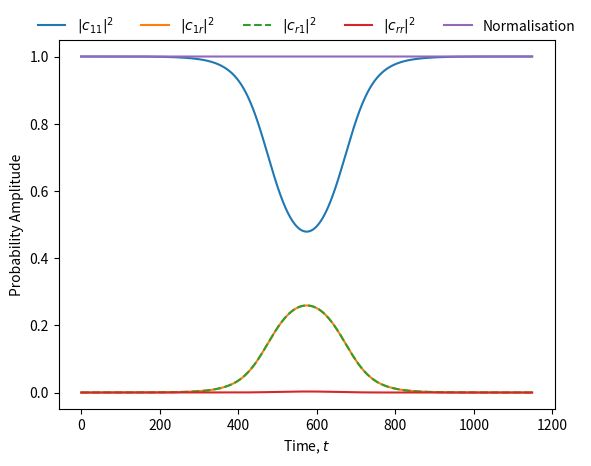

This chart was generated by the following Python code:
import numpy as np
import matplotlib.pyplot as plt
from scipy.integrate import solve_ivp
from functools import partial


def f(laser_func, detuning_func_1, detuning_func_2, V, time, state):
    laser_freq = laser_func(time)
    detuning_1 = detuning_func_1(time)
    detuning_2 = detuning_func_2(time)
    return [
        -1j * (laser_freq * (state[1] + state[2])),
        -1j * (detuning_2 * state[1] + laser_freq * (state[3] + state[0])),
        -1j * (detuning_1 * state[2] + laser_freq * (state[3] + state[0])),
        -1j * ((detuning_1 + detuning_2 + V) *
               state[3] + laser_freq * (state[1] + state[2]))
    ]


def default_laser_func(t):
    return 1
def default_detuning(t):
    return 0.5

def func_make(w,default):
    if w is None:
        func = default
    elif type(w) in (float, int, complex):
        def func(t): return w
    else:
        func = w
    return func


def solve_with(*, laser=None, detuning_1=None, detuning_2=None, V=1.7, tf=1148.5, init=None):
    
    laser_func = func_make(laser,default_laser_func)
    detuning_1_func = func_make(detuning_1,default_detuning)
    detuning_2_func = func_make(detuning_2,default_detuning)    
    
    if init is None:
        init = [1+0j, 0+0j, 0+0j, 0+0j]
    
    d = partial(f, laser_func, detuning_1_func, detuning_2_func, V)
    
    return solve_ivp(d, [0, tf], init, max_step=.1)


def sine_squared(amplitude, characteristic_time, time):
    return amplitude * np.sin((time*np.pi)/characteristic_time)**2

def cos_squared(amplitude, characteristic_time, time):
    return amplitude * np.cos((time*np.pi)/characteristic_time)**2


if __name__ == '__main__':

    sol = solve_with(laser=partial(sine_squared, 0.1,1148.5),\
                     detuning_1 = partial(cos_squared, 1.8,1148.5),\
                     detuning_2 = partial(cos_squared, 1.8,1148.5))

    # Individual Prob. Amps
    plt.plot(sol.t, np.abs(sol.y[0])**2, label='$|c_{11}|^2$')
    plt.plot(sol.t, np.abs(sol.y[1])**2, label='$|c_{1r}|^2$')
    plt.plot(sol.t, np.abs(sol.y[2])**2, label='$|c_{r1}|^2$', linestyle='--')
    plt.plot(sol.t, np.abs(sol.y[3])**2, label='$|c_{rr}|^2$')

    norm = (np.abs(sol.y[0])**2
            + np.abs(sol.y[2])**2
            + np.abs(sol.y[3])**2
            + np.abs(sol.y[1])**2)
    plt.plot(sol.t, norm, label='Normalisation')

    plt.xlabel('Time, $t$')
    plt.ylabel('Probability Amplitude')
    plt.legend(frameon=False, ncol=5, loc='upper center',
               bbox_to_anchor=(0.5, 1.1))
    plt.savefig('twoatom_numerical.png', dpi=100)

    plt.show()
